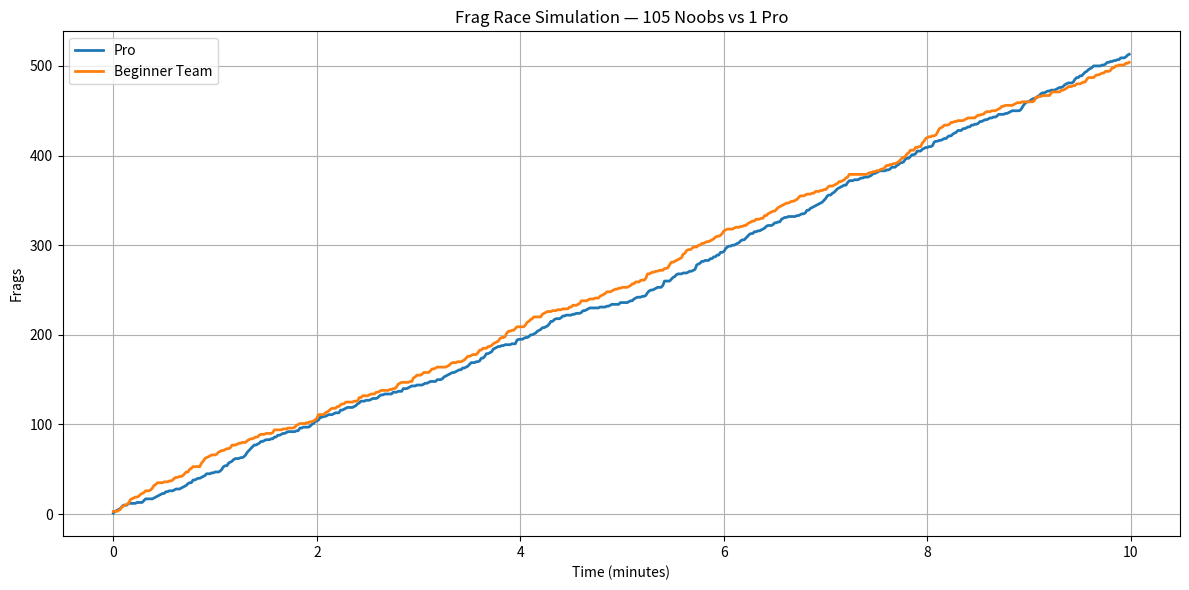

Generate this figure with matplotlib:
import random
import numpy as np
import matplotlib.pyplot as plt

"""
Frag Race Simulator — Quake III Arena: Pro vs Pooled Noobs
-----------------------------------------------------------
Simulates a 10-minute deathmatch between one pro player and N beginners, with pooled beginner kills.
Compares total frags to find the tipping point where noobs match or beat the pro.
Visualizes frag accumulation over time.

Key Features:
- Discrete frags using Poisson distribution
- Configurable parameters via dictionary
- Input validation
- Modular design for simulation, results, and plotting
- Optional BFG spikes for noobs
"""

def simulate_frag_race(noob_count=146, match_duration=10, config=None):
    """Simulate a frag race between a pro and a team of noobs."""
    # Default configuration
    default_config = {
        'pro_base_fpm': 70,  # Pro frags per minute
        'noob_base_fpm': 0.3,  # Noob frags per minute (per player)
        'pro_fpm_penalty': lambda n: 1 - min(0.5, n / 400),  # Pro saturation penalty
        'noob_fpm_boost': lambda n: 1 + min(1.0, (n - 50) / 100),  # Noob spam boost
        'bfg_prob': 0.002,  # BFG spike probability per second
        'bfg_min_frags': 3,  # Min BFG frags
        'bfg_max_frags': 7,  # Max BFG frags
        'frag_variance': 0.1,  # Std dev for frag rate noise
    }
    config = config or default_config

    # Input validation
    if noob_count < 1:
        raise ValueError("noob_count must be positive")
    if match_duration <= 0:
        raise ValueError("match_duration must be positive")

    time_step = 1 / 60  # 1 second in minutes
    steps = int(match_duration / time_step)
    pro_frags = 0
    noob_frags = 0
    timeline = []

    for i in range(steps):
        time_min = i * time_step

        # Adjust frag rates with random noise
        pro_fpm = config['pro_base_fpm'] * config['pro_fpm_penalty'](noob_count)
        pro_fpm *= random.gauss(1, config['frag_variance'])
        noob_fpm = noob_count * config['noob_base_fpm'] * config['noob_fpm_boost'](noob_count)
        noob_fpm *= random.gauss(1, config['frag_variance'])

        # Discrete frags using Poisson distribution
        pro_step_frags = np.random.poisson(pro_fpm * time_step)
        noob_step_frags = np.random.poisson(noob_fpm * time_step)

        # BFG spike
        if random.random() < config['bfg_prob']:
            noob_step_frags += random.randint(config['bfg_min_frags'], config['bfg_max_frags'])

        pro_frags += pro_step_frags
        noob_frags += noob_step_frags
        timeline.append((time_min, pro_frags, noob_frags))

    return timeline, pro_frags, noob_frags

def print_results(pro_frags, noob_frags, match_duration):
    """Print simulation results."""
    winner = "PRO" if pro_frags > noob_frags else "BEGINNER TEAM"
    margin = abs(int(pro_frags - noob_frags))
    print(f"\n📊 Final Result ({match_duration}-minute match)")
    print(f"Pro Frags: {int(pro_frags)}")
    print(f"Beginner Team Frags: {int(noob_frags)}")
    print(f"🏆 Winner: {winner} (by {margin} frags)")

def plot_timeline(timeline, noob_count):
    """Plot frag accumulation over time."""
    times = [t[0] for t in timeline]
    pro_line = [t[1] for t in timeline]
    noob_line = [t[2] for t in timeline]

    plt.figure(figsize=(12, 6))
    plt.plot(times, pro_line, label="Pro", linewidth=2, color='#1f77b4')
    plt.plot(times, noob_line, label="Beginner Team", linewidth=2, color='#ff7f0e')
    plt.title(f"Frag Race Simulation — {noob_count} Noobs vs 1 Pro")
    plt.xlabel("Time (minutes)")
    plt.ylabel("Frags")
    plt.legend()
    plt.grid(True)
    plt.tight_layout()
    plt.show()

def main():
    noob_count = 105
    match_duration = 10
    timeline, pro_frags, noob_frags = simulate_frag_race(noob_count, match_duration)
    print_results(pro_frags, noob_frags, match_duration)
    plot_timeline(timeline, noob_count)

if __name__ == "__main__":
    main()
